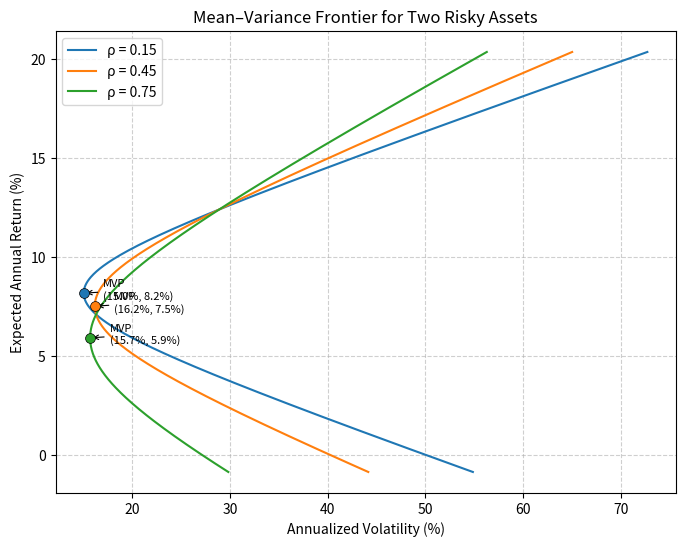

This figure's Python source:
import numpy as np
import matplotlib.pyplot as plt

# ------------------ 参数 ------------------
mu = np.array([0.071, 0.124])          # 期望年收益
sigma = np.array([0.163, 0.289])       # 年化波动率
rhos = [0.15, 0.45, 0.75]             # 需要绘图的相关系数
rho_target = 0.45                      # 用于报告的相关系数
target_return = 0.10                   # 目标期望收益

# 组合统计量计算函数
def portfolio_stats(w: float, rho: float):
    """给定资产1权重 w，计算组合期望收益与波动率"""
    w2 = 1.0 - w
    mu_p = w * mu[0] + w2 * mu[1]
    var_p = (w**2 * sigma[0]**2 +
             w2**2 * sigma[1]**2 +
             2 * w * w2 * rho * sigma[0] * sigma[1])
    return mu_p, np.sqrt(var_p)

def min_variance_weights(rho: float):
    """给定相关系数，返回最小方差组合的资产1权重"""
    cov = rho * sigma[0] * sigma[1]
    denom = sigma[0]**2 + sigma[1]**2 - 2 * cov
    w1 = (sigma[1]**2 - cov) / denom
    return w1

# ------------------ 计算所需输出 ------------------
# 相关系数0.45时的最小方差组合波动率
w_mvp_45 = min_variance_weights(rho_target)
_, mvp_vol_45 = portfolio_stats(w_mvp_45, rho_target)   # 小数

# 目标收益10%下的波动率 (唯一权重)
w_target = (target_return - mu[1]) / (mu[0] - mu[1])
_, front_vol_target = portfolio_stats(w_target, rho_target)

# ------------------ 绘图 ------------------
fig, ax = plt.subplots(figsize=(8, 6))

# 生成权重范围，保证曲线覆盖足够的收益区间
w_range = np.linspace(-1.5, 2.5, 600)  # 足够宽以展示卖空区域

for rho in rhos:
    mu_curve = []
    sigma_curve = []
    for w in w_range:
        mu_p, sig_p = portfolio_stats(w, rho)
        mu_curve.append(mu_p * 100)      # 转换为百分比
        sigma_curve.append(sig_p * 100)
    ax.plot(sigma_curve, mu_curve, label=f'ρ = {rho}')

    # 计算并标出最小方差组合
    w_mvp = min_variance_weights(rho)
    mu_mvp, sig_mvp = portfolio_stats(w_mvp, rho)
    ax.scatter(sig_mvp * 100, mu_mvp * 100, s=50,
               zorder=5, edgecolors='k', linewidth=0.5)
    # 添加简要文字标注
    ax.annotate(f'MVP\n({sig_mvp*100:.1f}%, {mu_mvp*100:.1f}%)',
                xy=(sig_mvp*100, mu_mvp*100),
                xytext=(sig_mvp*100 + 2, mu_mvp*100 - 0.3),
                fontsize=8,
                arrowprops=dict(arrowstyle='->', lw=0.8),
                )

ax.set_xlabel('Annualized Volatility (%)')
ax.set_ylabel('Expected Annual Return (%)')
ax.set_title('Mean–Variance Frontier for Two Risky Assets')
ax.legend()
ax.grid(True, linestyle='--', alpha=0.6)

figure_path = 'mean_variance_frontier.png'
fig.savefig(figure_path, dpi=150, bbox_inches='tight')
plt.close(fig)

# ------------------ 输出结果 ------------------
result = {
    'mvp_vol_at_rho45': mvp_vol_45,
    'frontier_vol_at_target': front_vol_target,
    'figure_path': figure_path
}

# 打印结果以验证
print(result)
